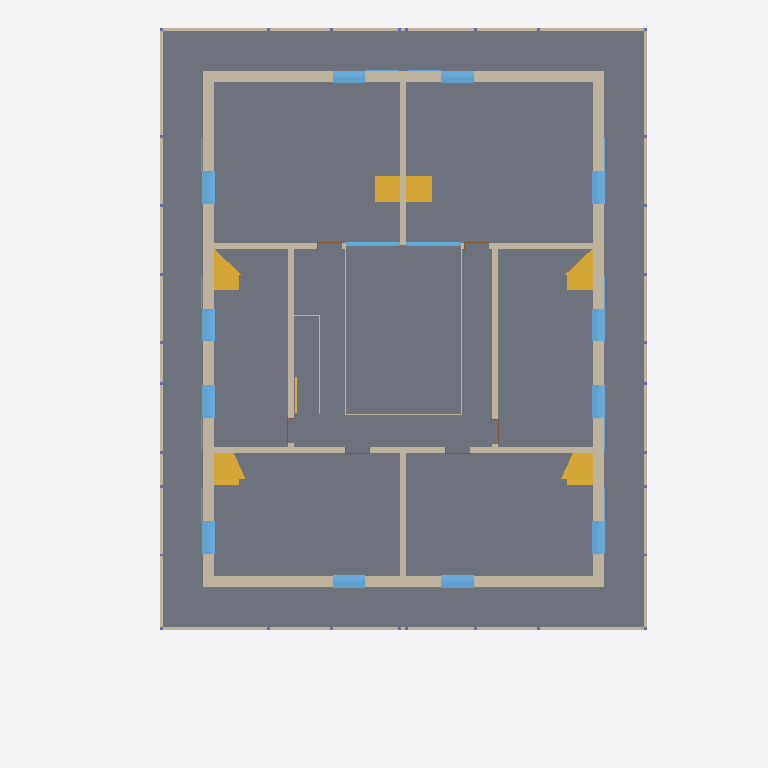
Plan cut of the same IFC building model at storey '121 - 1.OBERGESCHOSS' (level 2.83 m, cut at 4.22 m), seen from above with north up, elements coloured by IFC class (only those large enough to see are counted): 22 walls (beige), 15 windows (light blue), 7 stairs (yellow), 6 doors (brown), 1 slab (grey). Cut surfaces are drawn darker.
Extent 18.3 m × 24.8 m × 11.7 m (x, y, z). Storeys (5): 111 - ERDGESCHOSS at 0.00 m; 121 - 1.OBERGESCHOSS at 2.83 m; 131 - DACHGESCHOSS at 5.65 m; 141 - DACH at 8.47 m; 151 - Lamellen at 11.30 m. Elements (185): 60 IfcWall, 54 IfcWindow, 32 IfcColumn, 15 IfcDoor, 14 IfcStair, 5 IfcSlab, 4 IfcBuildingElementProxy, 1 IfcRoof.

HEADER;
FILE_DESCRIPTION(('no view'),'2;1');
FILE_NAME('3D-Modell.ifc','2023-09-21T17:34:19',('Luis'),('KURIARCHITEKTEN','Belchenstrasse 80    79650 Schopfheim'),'ODA SDAI 23.9','','Sara');
FILE_SCHEMA(('IFC4'));
ENDSEC;
DATA;
#31=IFCPROJECT('2x1YFttxr4OvBiL8xtaqeA',#5,'BVH Tammik Wohnhaus Waldrain',$,$,$,$,(#94),#6);
#65=IFCSITE('3xMs$kp1n46ejeur8tozco',#5,'BIM-MODELL',$,$,#68,$,$,.ELEMENT.,(48,8,13,682400),(11,41,19,330800),0.0,$,$);
#69=IFCBUILDING('0i8UyhEYT3nv9HLlo1H2X7',#5,'GEBÄUDE 1',$,$,#72,$,$,.ELEMENT.,$,$,$);
#73=IFCBUILDINGSTOREY('22l0eFEGPFGQIvfblAQtgy',#5,'111 - ERDGESCHOSS',$,$,#76,$,$,.ELEMENT.,0.0);
#77=IFCBUILDINGSTOREY('0EUDJZQib7pBrTgVHJh_ms',#5,'121 - 1.OBERGESCHOSS',$,$,#80,$,$,.ELEMENT.,2.825);
#81=IFCBUILDINGSTOREY('3dVJnkIQ17IP3GXHJ9oszJ',#5,'131 - DACHGESCHOSS',$,$,#84,$,$,.ELEMENT.,5.65);
#85=IFCBUILDINGSTOREY('20ZEjafxTF0BiLS4brrWGI',#5,'141 - DACH',$,$,#88,$,$,.ELEMENT.,8.475);
#89=IFCBUILDINGSTOREY('2u4Wn4YZr9RAAZQYrVh8Jq',#5,'151 - Lamellen',$,$,#92,$,$,.ELEMENT.,11.3);
#176=IFCSLAB('1_9Us2eVX4OuIZjhNyqdxW',#5,'Holzdecke',$,$,#158,#159,$,.FLOOR.);
#45063=IFCWALL('2CeDj8YZTCPx$yj4WDVOez',#5,' ',$,$,#45044,#45045,$,$);
#64721=IFCWALL('1HE73MTmDEEBf4AV7ughZ8',#5,' ',$,$,#64702,#64703,$,$);
#56633=IFCWALL('2TnImcbz91shb3jN7Wgb8B',#5,' ',$,$,#56614,#56615,$,$);
#63200=IFCWALL('1tWRh4hxLAdASVw4VNE3to',#5,' ',$,$,#63181,#63182,$,$);
#68213=IFCWALL('2M1mkYhz97mhyJYUD32LBq',#5,'Holzwand',$,$,#68194,#68195,$,$);
#68278=IFCWALL('13TnCNKtj1cRUq4$UU$aAc',#5,'Holzwand',$,$,#68259,#68260,$,$);
#68085=IFCWALL('2$ckBCNA58Zga6x6IbH4cF',#5,'Holzwand',$,$,#68064,#68065,$,$);
#68148=IFCWALL('1XP3PVWEv0re8kycxw9lYs',#5,'Holzwand',$,$,#68129,#68130,$,$);
#50632=IFCWALL('0gtwZwppj1pObqyI7HY41_',#5,'Holzwand',$,$,#50613,#50614,$,$);
#51920=IFCWALL('2Mr8L52dj4iP8MoJTiOa9p',#5,'Holzwand',$,$,#51901,#51902,$,$);
#51853=IFCWALL('0tY6$O1l121AktLhYSWZjf',#5,'Holzwand',$,$,#51834,#51835,$,$);
#53141=IFCWALL('36leNf4gL9OB_v358ffY76',#5,'Holzwand',$,$,#53122,#53123,$,$);
#61468=IFCSTAIR('0N9jjnc4f7uh_m8NnKJOp8',#5,' ',$,$,#61035,#61036,$,.NOTDEFINED.);
#61012=IFCSTAIR('2ccaodaeb6QgHPV1d4NBnA',#5,' ',$,$,#60579,#60580,$,.NOTDEFINED.);
#63156=IFCSTAIR('1azVXxNdn2POY9VYN93ccY',#5,' ',$,$,#62753,#62754,$,.NOTDEFINED.);
#62730=IFCSTAIR('04Edcgbk9CPwWYiYhycXFf',#5,' ',$,$,#62327,#62328,$,.NOTDEFINED.);
#55520=IFCWALL('3kHHpx_NTE_9JnfL3dFkYB',#5,'Holzwand',$,$,#55501,#55502,$,$);
#61884=IFCSTAIR('1nghyUHoH9yBc_lxkBTUjw',#5,' ',$,$,#61491,#61492,$,.STRAIGHT_RUN_STAIR.);
#62302=IFCSTAIR('2AC_Gmfhz1LvYwUyPOxWan',#5,' ',$,$,#61909,#61910,$,.STRAIGHT_RUN_STAIR.);
#58154=IFCWALL('26lQuimMP00PZvPhbBRI2R',#5,'Holzwand',$,$,#58135,#58136,$,$);
#44872=IFCWALL('3nZ5Mon9nBjwoRgvyoor9a',#5,'Holzwand',$,$,#44853,#44854,$,$);
#48064=IFCWALL('1Zhxv5EALB9e6_$pCtUEXg',#5,'Holzwand',$,$,#48045,#48046,$,$);
#45718=IFCWINDOW('1WphXt_vH28gibjB36MBJX',#5,'Fenster 1-tlg.',$,$,#45126,#45127,$,2.5,1.135,.WINDOW.,.USERDEFINED.,$);
#47196=IFCWINDOW('1wNz$Jk7T8bRZuyr$50F$r',#5,'Fenster 1-tlg.',$,$,#46604,#46605,$,2.5,1.135,.WINDOW.,.USERDEFINED.,$);
#47935=IFCWINDOW('1wF7xs81n3HRbhXc9AViie',#5,'Fenster 1-tlg.',$,$,#47343,#47344,$,2.5,1.135,.WINDOW.,.USERDEFINED.,$);
#65376=IFCWINDOW('0Mhu7dDZb6uuydnldMHXlp',#5,'Fenster 1-tlg.',$,$,#64784,#64785,$,2.5,1.135,.WINDOW.,.USERDEFINED.,$);
#66854=IFCWINDOW('3D5cugeFj80ugkL_DyX23E',#5,'Fenster 1-tlg.',$,$,#66262,#66263,$,2.5,1.135,.WINDOW.,.USERDEFINED.,$);
#67593=IFCWINDOW('0nqVFTn0PAseHOa6yHOXgd',#5,'Fenster 1-tlg.',$,$,#67001,#67002,$,2.5,1.135,.WINDOW.,.USERDEFINED.,$);
#46457=IFCWINDOW('3Vp5sAQffBYgHJGQphqffB',#5,'Fenster 1-tlg.',$,$,#45865,#45866,$,2.5,1.135,.WINDOW.,.USERDEFINED.,$);
#66115=IFCWINDOW('2JxD_iclD7gP_uM4bW3fnJ',#5,'Fenster 1-tlg.',$,$,#65523,#65524,$,2.5,1.135,.WINDOW.,.USERDEFINED.,$);
#44996=IFCWALL('3jE1E$NFj7vAP$vn70kdrt',#5,'Holzwand',$,$,#44977,#44978,$,$);
#57286=IFCWINDOW('14zTdvNlHE6vIZT23mX7NC',#5,'Fenster 1-tlg.',$,$,#56694,#56695,$,2.5,1.135,.WINDOW.,.USERDEFINED.,$);
#63853=IFCWINDOW('2JUks6hcH9KA7siCGhf7BG',#5,'Fenster 1-tlg.',$,$,#63261,#63262,$,2.5,1.135,.WINDOW.,.USERDEFINED.,$);
#64590=IFCWINDOW('0eyHpVX_fF0e$otZ_dF_mu',#5,'Fenster 1-tlg.',$,$,#63998,#63999,$,2.5,1.135,.WINDOW.,.USERDEFINED.,$);
#58023=IFCWINDOW('1x06cr7inA_ODIbEUwnXmc',#5,'Fenster 1-tlg.',$,$,#57431,#57432,$,2.5,1.135,.WINDOW.,.USERDEFINED.,$);
#49158=IFCWINDOW('06QWKhlkP49AlkX6DYL0g4',#5,'Fenster 2-tlg.',$,$,#48286,#48287,$,2.26,1.9,$,$,$);
#50341=IFCWINDOW('0wCMYMF9D0jv2KwOHyB7VZ',#5,'Fenster 2-tlg.',$,$,#49473,#49474,$,2.26,1.9,$,$,$);
#48131=IFCWALL('2aL_F8tebFMgUeEEKPH5KO',#5,' ',$,$,#48112,#48113,$,$);
#48178=IFCWALL('35Iolt9MTFw82QPYPk5JvU',#5,' ',$,$,#48159,#48160,$,$);
#50585=IFCWALL('21NDiotIv7sAO2c5Bbio25',#5,' ',$,$,#50566,#50567,$,$);
#50520=IFCWALL('1F_ySrDsP9oP3MqXymSTVO',#5,'Holzwand',$,$,#50501,#50502,$,$);
#4873=IFCSTAIR('1$rMRojkz3ThcExnXJjzWS',#5,' ',$,$,#3843,#3844,$,.NOTDEFINED.);
#59377=IFCWALL('3atU$IMTH8YP$GZozT8ehc',#5,'Holzwand',$,$,#59358,#59359,$,$);
#55446=IFCDOOR('0Dtmg$L6v9Kf7Av1aNxWCu',#5,'Tür',$,$,#54381,#54382,$,2.3,0.885,$,$,$);
#51779=IFCDOOR('3uvcZwYGz2ehbX8oBqmagn',#5,'Tür',$,$,#50714,#50715,$,2.3,0.885,$,$,$);
#59303=IFCDOOR('2E$O5g5Z972QhwiD5vxm7R',#5,'Tür',$,$,#58238,#58239,$,2.3,0.885,$,$,$);
#60526=IFCDOOR('28knOv2bT8Huisy$pPlH1i',#5,'Tür',$,$,#59461,#59462,$,2.3,0.885,$,$,$);
#53067=IFCDOOR('3GTjWXCWDCgA$cE43zdefN',#5,'Tür',$,$,#52002,#52003,$,2.3,0.885,$,$,$);
#54290=IFCDOOR('2X6zVtafj0dfHSVNfSyqt8',#5,'Tür',$,$,#53225,#53226,$,2.3,0.885,$,$,$);
#49393=IFCWINDOW('147eEIBXb4TR$iSL6hU5WN',#5,'Fensterbank',$,$,#49286,#49287,$,0.06,1.9,.WINDOW.,.USERDEFINED.,$);
ENDSEC;
